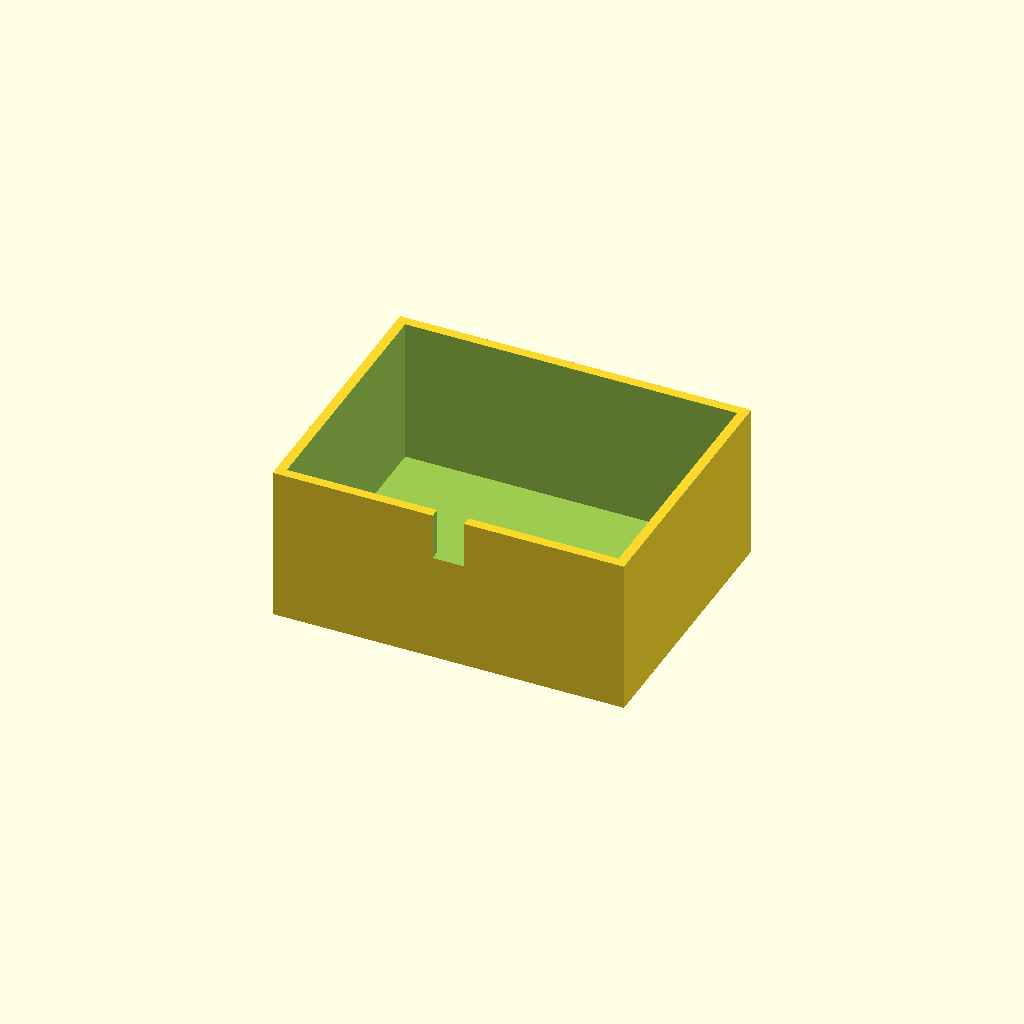
Cell 1 — every parameter at its default value.
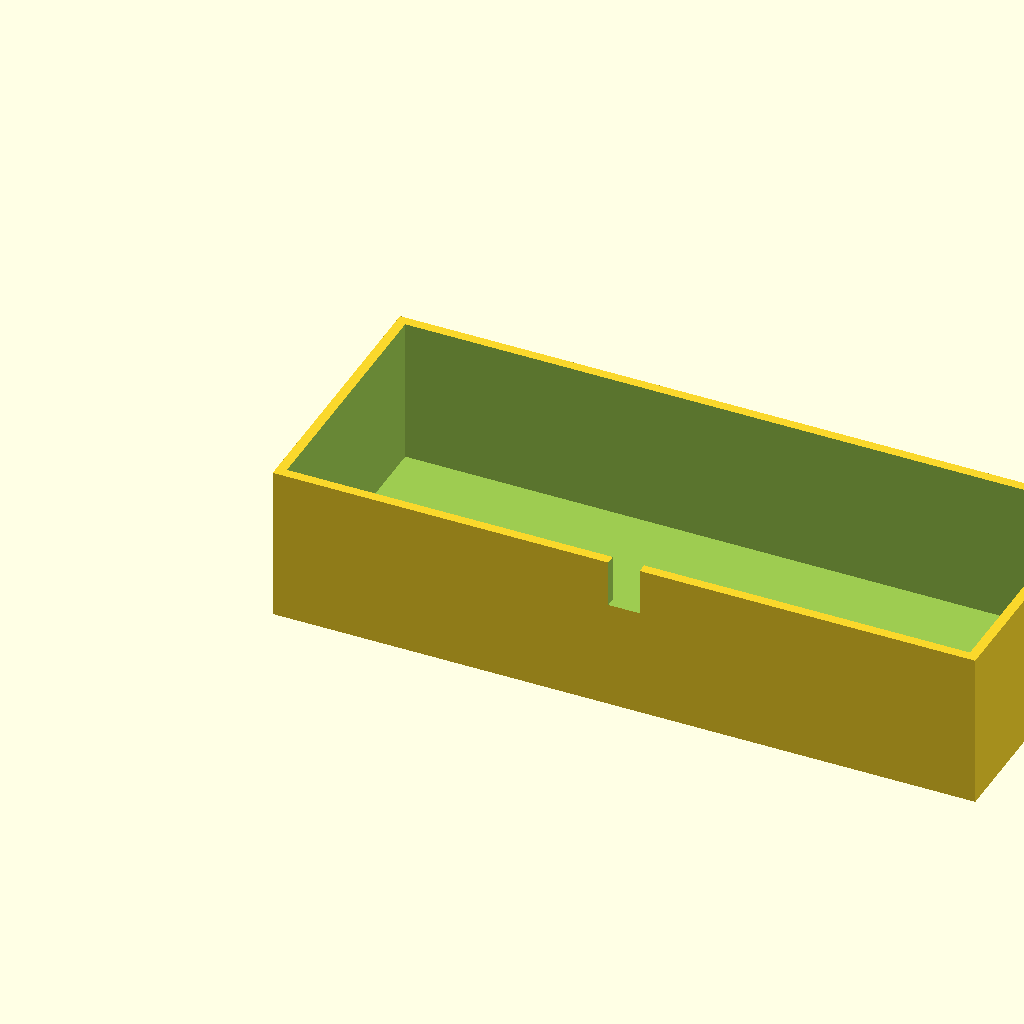
Cell 2: the same model with box_l = 180.
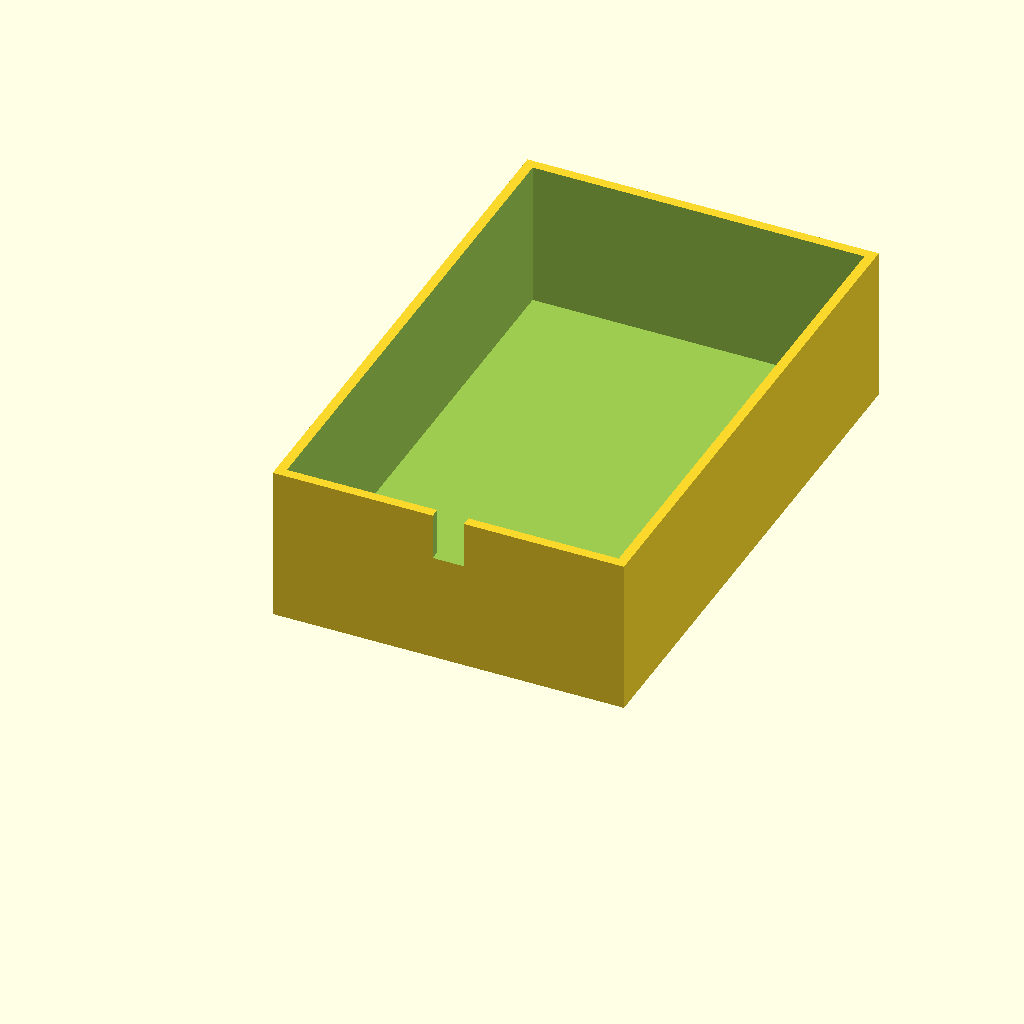
Cell 3 — box_w set to 140, the other parameters unchanged.
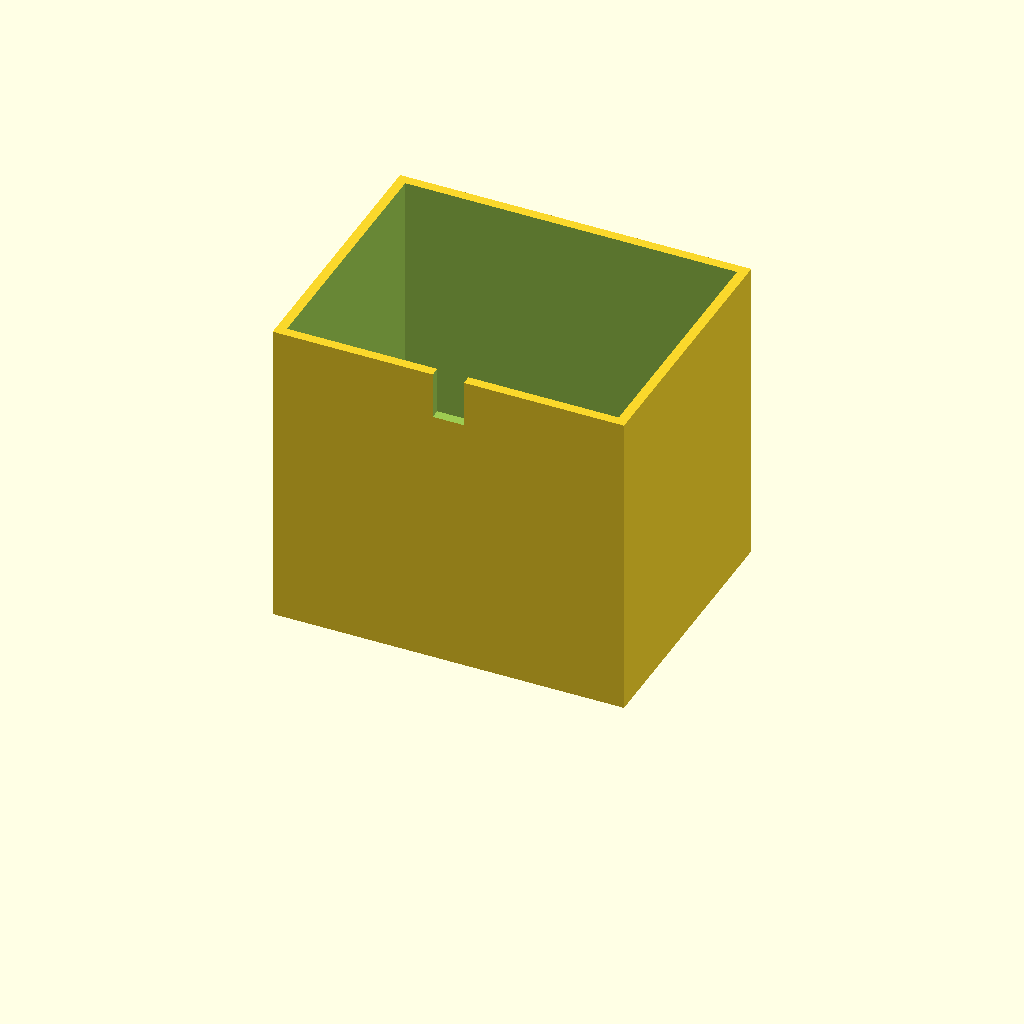
Cell 4 — box_h set to 80, the other parameters unchanged.
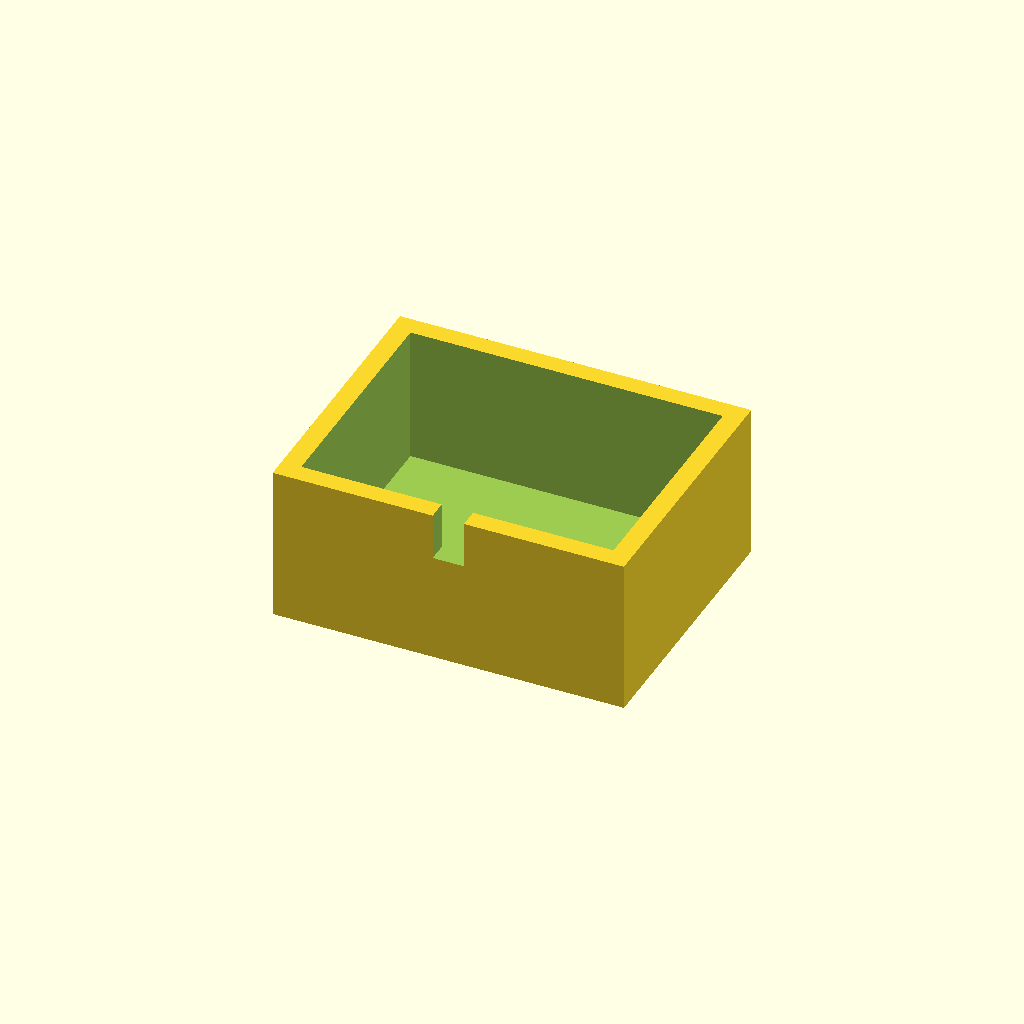
Cell 5: wall_t = 5 (everything else at default).
All cells are drawn from one camera (rotation 55°, 0°, 25°, orthographic, colour scheme Cornfield), so only the parameter changes between them.
OpenSCAD source file optional_data/data/solid3/enclosurebox/part_0154.scad:
$fn = 32;

// ----------------------------------------------------------------------
// Enclosure box: notch enclosure
// ----------------------------------------------------------------------

// --- parameters (mm) ---
box_l = 90;               // outer length, X
box_w = 70;               // outer width, Y
box_h = 40;               // outer height
wall_t = 2.5;             // wall thickness
notch_w = 8;              // cable notch width
notch_h = 12;             // cable notch height

inner_h = box_h - wall_t;  // cavity depth
boss_h = inner_h - 2;  // corner boss height

difference() {
  union() {
    difference() {
      cube([box_l, box_w, box_h]);
      translate([wall_t, wall_t, wall_t])
        cube([box_l - 2 * wall_t, box_w - 2 * wall_t, box_h]);
    }
  }
  translate([box_l / 2 - notch_w / 2, -1, box_h - notch_h])
    cube([notch_w, wall_t + 2, notch_h + 1]);
}
Parameter table extracted from the source (name, type, default, range or options):
box_l: number, default 90
box_w: number, default 70
box_h: number, default 40
wall_t: number, default 2.5
notch_w: number, default 8
notch_h: number, default 12
